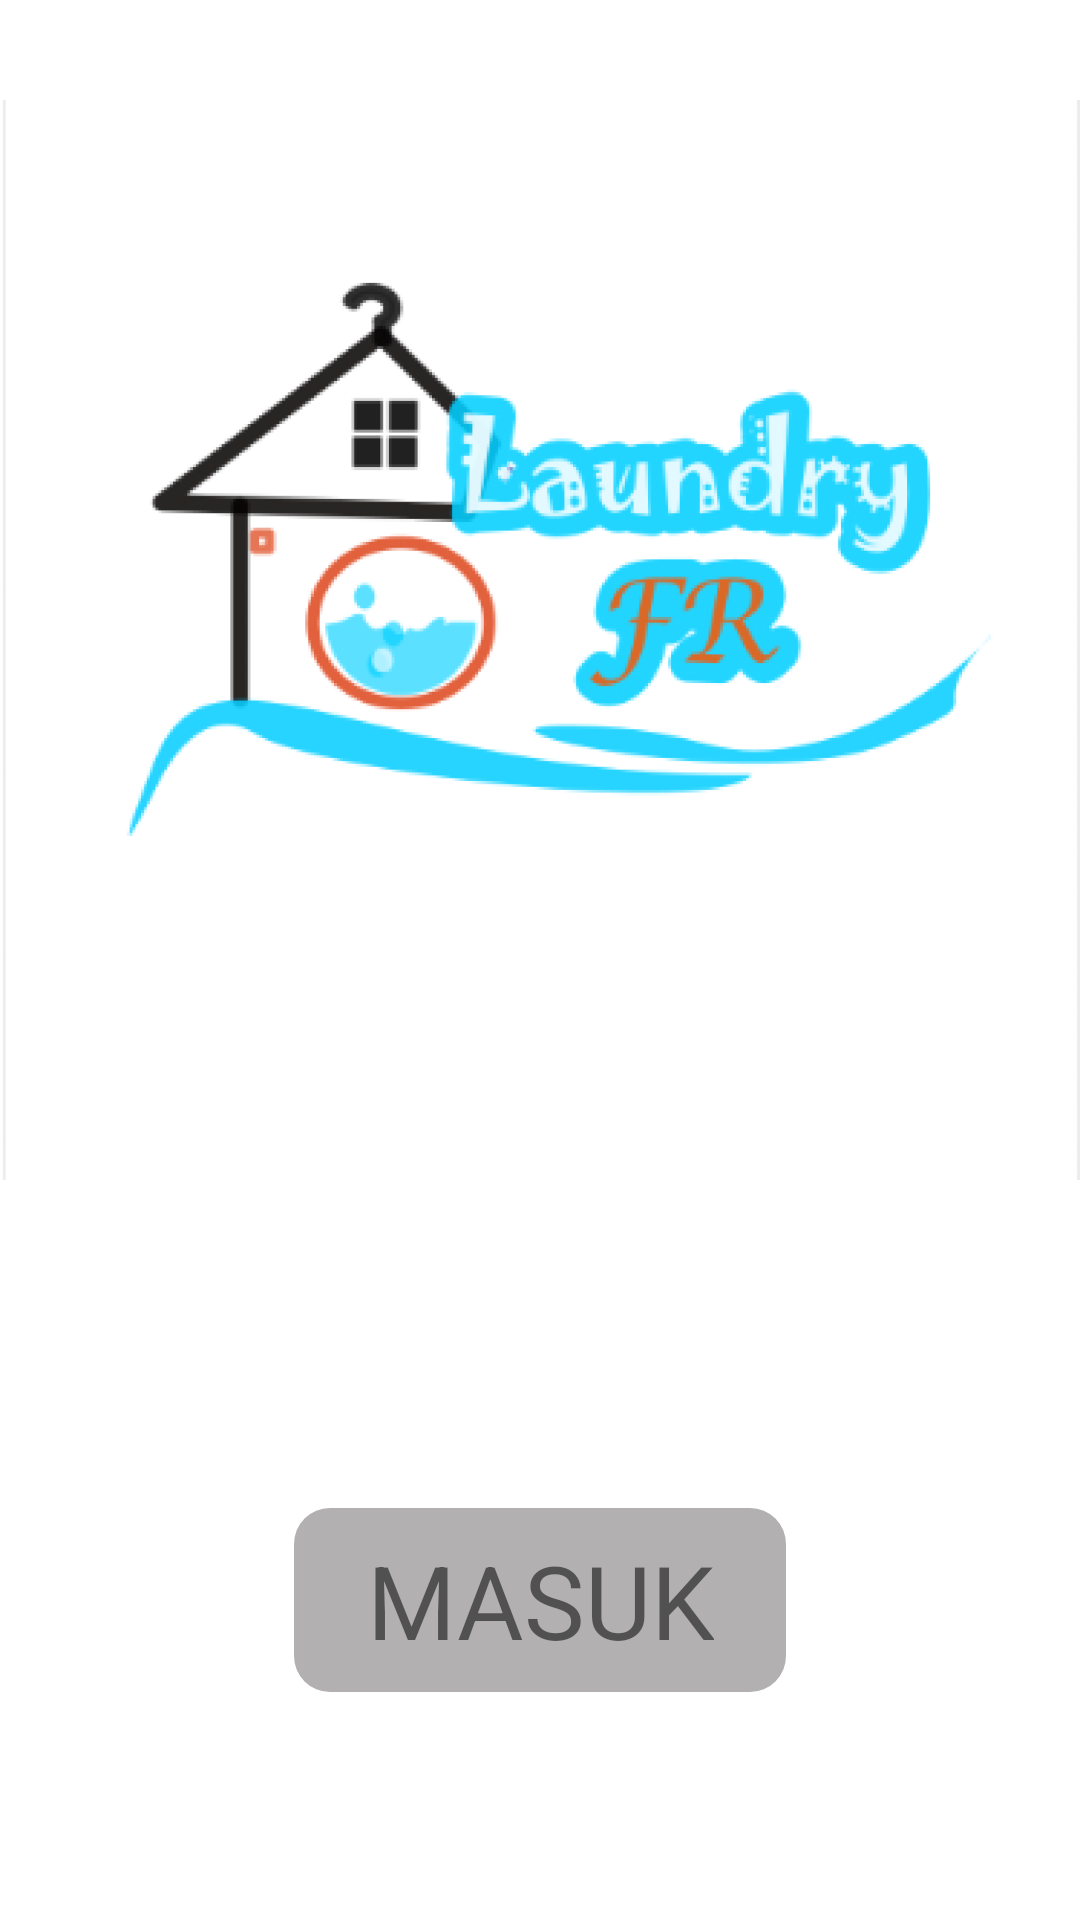

The Android layout XML behind this screen, and the referenced resources:
<!-- AndroidManifest.xml: application theme Theme.LaundryFR2 -->
<!-- res/layout/activity_masuk.xml -->
<?xml version="1.0" encoding="utf-8"?>
<androidx.appcompat.widget.LinearLayoutCompat xmlns:android="http://schemas.android.com/apk/res/android"
    xmlns:app="http://schemas.android.com/apk/res-auto"
    xmlns:tools="http://schemas.android.com/tools"
    android:layout_width="match_parent"
    android:layout_height="match_parent"
    android:orientation="vertical"
    tools:context=".MasukActivity">

    <androidx.appcompat.widget.AppCompatImageView
        android:layout_width="match_parent"
        android:layout_height="0dp"
        android:layout_weight="2"
        android:src="@drawable/logo_app"/>

    <RelativeLayout
        android:layout_width="match_parent"
        android:layout_height="0dp"
        android:orientation="vertical"
        android:layout_weight="1">

        <TextView
            android:id="@+id/masuk"
            android:layout_width="wrap_content"
            android:layout_height="wrap_content"
            android:text="MASUK"
            android:paddingTop="8dp"
            android:paddingBottom="8dp"
            android:paddingEnd="24dp"
            android:paddingStart="24dp"
            android:layout_centerHorizontal="true"
            android:layout_centerVertical="true"
            android:textAlignment="center"
            android:background="@drawable/bg_button_masuk"
            android:textSize="34dp"/>

    </RelativeLayout>

</androidx.appcompat.widget.LinearLayoutCompat>
<!-- resources referenced by this layout -->
<resources>
  <!-- drawable bg_button_masuk (drawable) -->
  <?xml version="1.0" encoding="utf-8"?>
  
  <shape xmlns:android="http://schemas.android.com/apk/res/android"
      android:shape="rectangle">
          <solid android:color="#B2B0B0" />
          <corners android:radius="12dp" />
  </shape>
  <!-- drawable logo_app: png bitmap (drawable, 129887 bytes) -->
  <style name="Theme.LaundryFR2" parent="Theme.MaterialComponents.DayNight.NoActionBar">
          
          <item name="colorPrimary">@color/teal_200</item>
          <item name="colorPrimaryVariant">@color/purple_700</item>
          <item name="colorOnPrimary">@color/white</item>
          
          <item name="colorSecondary">@color/purple_500</item>
          <item name="colorSecondaryVariant">@color/teal_700</item>
          <item name="colorOnSecondary">@color/black</item>
          
          <item name="android:statusBarColor">?attr/colorPrimaryVariant</item>
          
      </style>
  <!-- not gathered from this repository: default colours our renderer supplied (Android Studio template values) -->
  <color name="purple_500">#FF6200EE</color>
  <color name="purple_700">#FF3700B3</color>
  <color name="teal_200">#FF03DAC5</color>
  <color name="teal_700">#FF018786</color>
  <color name="black">#FF000000</color>
  <color name="white">#FFFFFFFF</color>
</resources>
